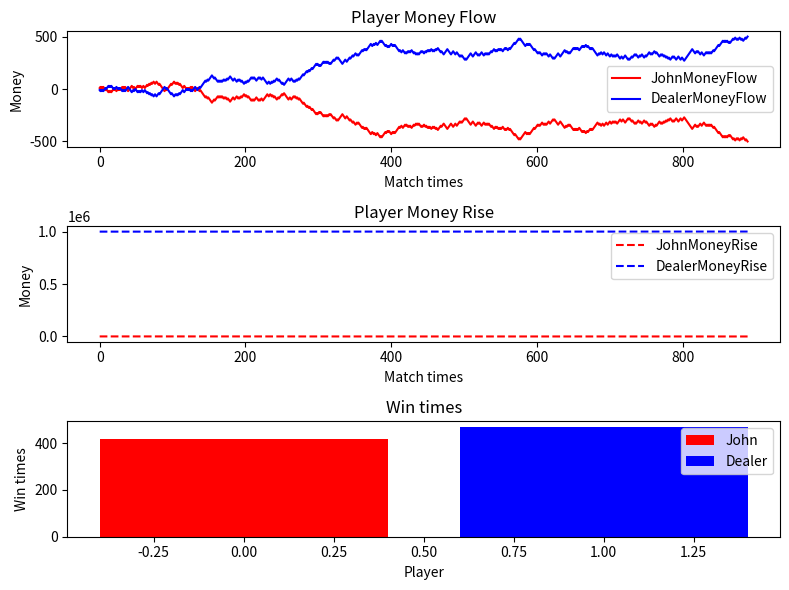

Reproduce this figure in Python.
import numpy as np
import matplotlib.pyplot as plt

def main():
    print("This is a Match between John and Dealer.")

    JohnSavings = 500
    DealerSavings = 999999

    JohnMoney = JohnSavings
    DealerMoney = DealerSavings

    matchtimes = 0
    matchtimesLimit = 2000
    johnwinstime = 0
    Dealerwinstime = 0

    JohnMoneyFlow = np.zeros(matchtimesLimit)
    JohnMoneyRise = np.zeros(matchtimesLimit)
    DealerMoneyFlow = np.zeros(matchtimesLimit)
    DealerMoneyRise = np.zeros(matchtimesLimit)

    universeLimit = 1000000

    while(matchtimes < matchtimesLimit and JohnMoney > 0 and DealerMoney > 0):
            JohnMoney -= 10
            DealerMoney -= 10
            matchtimes += 1
            matchResult = np.random.randint(2)
            if (matchResult == 1):
                JohnMoney += 20
                johnwinstime += 1
            else:
                DealerMoney += 20
                Dealerwinstime += 1
            JohnMoneyFlow[matchtimes-1] = JohnMoney - JohnSavings
            JohnMoneyRise[matchtimes-1] = JohnMoney
            DealerMoneyFlow[matchtimes-1] = DealerMoney - DealerSavings
            DealerMoneyRise[matchtimes-1] = DealerMoney

    matchtype = "Happy Match"
    if(matchtimes<matchtimesLimit): matchtype = "John's Broken Match"

    print("Match times: ", matchtimes)
    print("John wins: ", johnwinstime)
    print("Dealer wins: ", Dealerwinstime)
    print("John's money: ", JohnMoney)
    print("Dealer's money: ", DealerMoney)
    print("Match type: ", matchtype)


    # 创建一个包含两个子图的图形，每个子图有一行和两列
    fig, axs = plt.subplots(3, 1, figsize=(8, 6))

    # 第一个子图：绘制John和Dealer的MoneyFlow
    axs[0].plot( JohnMoneyFlow[0:matchtimes], label='JohnMoneyFlow', color='red')
    axs[0].plot(DealerMoneyFlow[0:matchtimes], label='DealerMoneyFlow', color='blue')
    axs[0].set_xlabel('Match times')
    axs[0].set_ylabel('Money')
    axs[0].set_title('Player Money Flow')
    axs[0].legend()

    # 第二个子图：绘制John和Dealer的MoneyRise
    axs[1].plot(JohnMoneyRise[0:matchtimes], label='JohnMoneyRise', color='red', linestyle='--')
    axs[1].plot(DealerMoneyRise[0:matchtimes], label='DealerMoneyRise', color='blue', linestyle='--')
    axs[1].set_xlabel('Match times')
    axs[1].set_ylabel('Money')
    axs[1].set_title('Player Money Rise')
    axs[1].legend()

    x = np.arange(2)
    y = [johnwinstime, Dealerwinstime]
    axs[2].bar(x, y, color=['red', 'blue'], label=['John', 'Dealer'])
    axs[2].set_xlabel('Player')
    axs[2].set_ylabel('Win times')
    axs[2].set_title('Win times')
    axs[2].legend()


    # 调整子图之间的间距
    plt.tight_layout()

    # 显示图形
    plt.show()

if __name__ == "__main__":
    main()
